The GitHub repository vickybelario/Computer-Vision-for-Satellite-Imagery-Classification-of-Land-Use-Scenes contains a labelled image folder "Computer-Vision-for-Satellite-Imagery-Classification-of-Land-Use-Scenes" with 21 categories: agricultural, airplane, baseball diamond, beach, buildings, chaparral, dense residential, forest, freeway, golf course, harbor, intersection, medium residential, mobile home park, overpass, parking lot, river, runway, sparse residential, storage tanks, tennis court. Examples follow, each with its label.

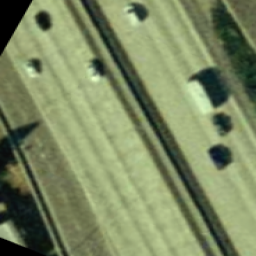
Label: freeway

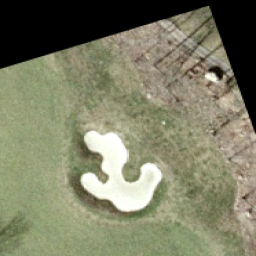
Label: golf course

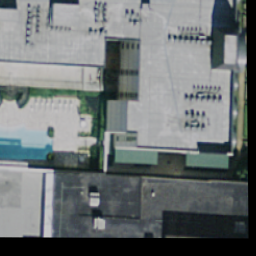
Label: buildings

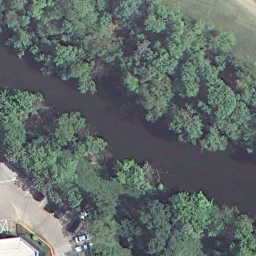
Label: river

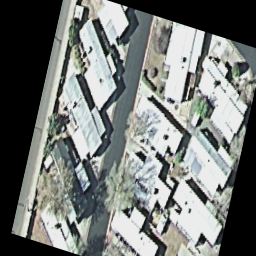
Label: mobile home park

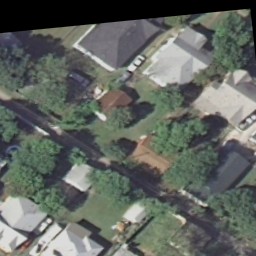
Label: medium residential
